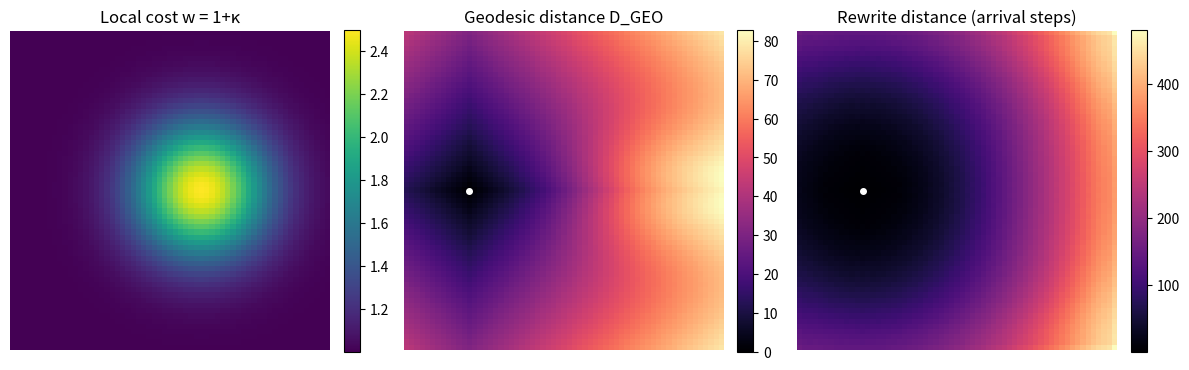
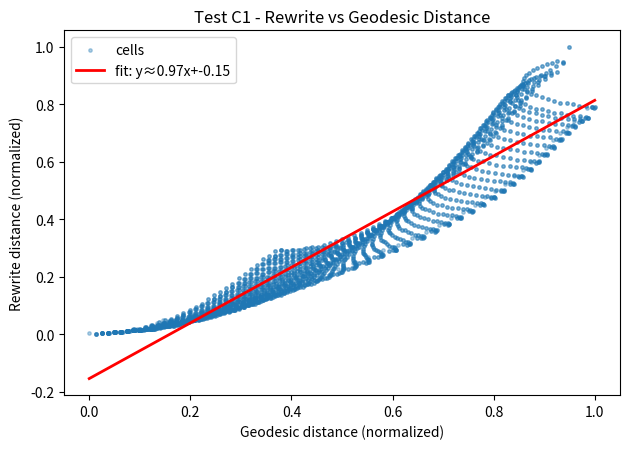

Here is the Python script that generated these plots, in order:
#!/usr/bin/env python3
"""
Test C1 - Spacetime Rewrite Equivalence (Toy Discrete Manifold)

Goal
----
Show that a contextual, deterministic rewrite process (Photon Algebra style)
induces an effective distance that tracks a geometric metric on a curved
discrete manifold.

Setup
-----
- 2D lattice (NxN) with coordinates (i,j), i,j ∈ {0..N-1}.
- Synthetic curvature field κ(i,j): a Gaussian "mass" bump.
- Geometric cost (local line element): w(i,j) = 1 + κ(i,j) >= 1.
- Geodesic distance from a source s via Dijkstra using edge cost = average of w.

Rewrite metric
--------------
- Start a unit "token mass" at source cell s.
- Per step:
    * From each active cell, distribute its mass to 4-neighbors with weights
      proportional to 1 / w(neighbor) (context favors "low curvature/low cost").
    * A cell's *arrival time* is the first step when its cumulative mass exceeds
      a small threshold ε (idempotent-trigger / normalization event).
- Rewrite distance D_RW(cell) = first-arrival step index.
- Compare D_RW vs geometric distance D_GEO.

Outputs
-------
- Prints Pearson r, MSE between normalized distances.
- Saves:
    * PAEV_TestC1_SpacetimeRewrite_Heatmaps.png
    * PAEV_TestC1_SpacetimeRewrite_Scatter.png
"""

import numpy as np
import matplotlib.pyplot as plt
from heapq import heappush, heappop

# ------------------------------
# Lattice & curvature
# ------------------------------
def gaussian_bump(N, cx, cy, sigma, amp):
    Y, X = np.mgrid[0:N, 0:N]
    r2 = (X - cx)**2 + (Y - cy)**2
    return amp * np.exp(-r2 / (2*sigma*sigma))

def neighbors(i, j, N):
    if i > 0:     yield (i-1, j)
    if i < N-1:   yield (i+1, j)
    if j > 0:     yield (i, j-1)
    if j < N-1:   yield (i, j+1)

# ------------------------------
# Geometric distance via Dijkstra
# ------------------------------
def dijkstra_geodesic(w, src):
    """
    w[i,j] >= 1 is local weight (line element multiplier).
    Edge cost between p and q uses average weight.
    Returns distance array D_GEO of shape (N,N).
    """
    N = w.shape[0]
    INF = 1e30
    dist = np.full((N,N), INF, dtype=float)
    sx, sy = src
    dist[sx, sy] = 0.0
    pq = []
    heappush(pq, (0.0, (sx, sy)))
    while pq:
        d, (i, j) = heappop(pq)
        if d > dist[i,j]:
            continue
        for (u, v) in neighbors(i, j, N):
            # edge cost = average of weights (unit grid spacing)
            c = 0.5 * (w[i,j] + w[u,v])
            nd = d + c
            if nd < dist[u,v]:
                dist[u,v] = nd
                heappush(pq, (nd, (u, v)))
    return dist

# ------------------------------
# Rewrite distance (deterministic, contextual)
# ------------------------------
def rewrite_distance(w, src, eps=1e-4, max_steps=2000):
    """
    Deterministic "flow" of a unit token from source:
    - At step t, each cell distributes its mass to neighbors with weights
      proportional to 1 / w(neighbor) (favoring low-cost geometry).
    - First-arrival time when cumulative mass at a cell exceeds eps.

    Returns: arrival_step (N,N) with np.inf for cells never reached.
    """
    N = w.shape[0]
    sx, sy = src
    invw = 1.0 / w

    cur = np.zeros((N,N), dtype=float)
    cur[sx, sy] = 1.0
    cum = np.zeros((N,N), dtype=float)
    arrival = np.full((N,N), np.inf, dtype=float)

    for step in range(1, max_steps+1):
        nxt = np.zeros_like(cur)
        # distribute
        it = np.ndindex(N,N)
        for i, j in it:
            m = cur[i,j]
            if m <= 0.0:
                continue
            # neighbor weights ∝ invw
            neigh = list(neighbors(i, j, N))
            if not neigh:
                continue
            weights = np.array([invw[u,v] for (u,v) in neigh], dtype=float)
            S = weights.sum()
            if S <= 0:
                continue
            frac = weights / S
            for k, (u, v) in enumerate(neigh):
                nxt[u,v] += m * float(frac[k])

        # update cumulative and arrival times
        cum += nxt
        newly = (arrival == np.inf) & (cum >= eps)
        arrival[newly] = step

        cur = nxt
        if np.all(arrival < np.inf):
            break

    return arrival

# ------------------------------
# Metrics & plots
# ------------------------------
def correlate(a, b):
    a1 = (a - a.mean()) / (a.std() + 1e-12)
    b1 = (b - b.mean()) / (b.std() + 1e-12)
    return float(np.mean(a1 * b1))

def main():
    # --- lattice & curvature ---
    N = 61
    cx, cy = (N//2 + 6, N//2)        # off-center bump
    sigma = 9.0
    amp = 1.5                        # curvature amplitude
    kappa = gaussian_bump(N, cx, cy, sigma, amp)  # "mass/curvature"
    w = 1.0 + kappa                  # local cost >= 1

    src = (N//2, N//2 - 18)          # source to the left of the bump

    # --- distances ---
    D_geo = dijkstra_geodesic(w, src)
    D_rw_steps = rewrite_distance(w, src, eps=1e-4, max_steps=4000)

    # mask unreachable (shouldn't happen), normalize both to [0,1] for comparison
    geo = D_geo.copy()
    rw = D_rw_steps.copy()
    # avoid infinities
    msk = np.isfinite(rw) & np.isfinite(geo)
    geo = geo[msk]
    rw = rw[msk]

    # ✅ NumPy 2.0 fix: use np.ptp() instead of ndarray.ptp()
    geo_n = (geo - geo.min()) / (np.ptp(geo) + 1e-12)
    rw_n  = (rw  - rw.min())  / (np.ptp(rw)  + 1e-12)

    r = correlate(geo_n, rw_n)
    mse = float(np.mean((geo_n - rw_n)**2))

    print("=== Test C1 - Spacetime Rewrite Equivalence (Toy Manifold) ===")
    print(f"Lattice: {N}x{N}, Gaussian curvature bump amp={amp}, sigma={sigma}")
    print(f"Source at {src}")
    print(f"Pearson r( D_geo , D_rw )   = {r:.4f}")
    print(f"MSE( normalized distances ) = {mse:.4e}")

    # --- Heatmaps side-by-side ---
    fig, axs = plt.subplots(1, 3, figsize=(12, 4.1))

    im0 = axs[0].imshow(1.0 + kappa, cmap="viridis")
    axs[0].set_title("Local cost w = 1+κ")
    axs[0].axis('off')
    fig.colorbar(im0, ax=axs[0], fraction=0.046, pad=0.04)

    im1 = axs[1].imshow(D_geo, cmap="magma")
    axs[1].plot(src[1], src[0], 'wo', ms=4)
    axs[1].set_title("Geodesic distance D_GEO")
    axs[1].axis('off')
    fig.colorbar(im1, ax=axs[1], fraction=0.046, pad=0.04)

    im2 = axs[2].imshow(D_rw_steps, cmap="magma")
    axs[2].plot(src[1], src[0], 'wo', ms=4)
    axs[2].set_title("Rewrite distance (arrival steps)")
    axs[2].axis('off')
    fig.colorbar(im2, ax=axs[2], fraction=0.046, pad=0.04)

    plt.tight_layout()
    plt.savefig("PAEV_TestC1_SpacetimeRewrite_Heatmaps.png", dpi=180)
    print("✅ Saved plot to: PAEV_TestC1_SpacetimeRewrite_Heatmaps.png")

    # --- Scatter plot ---
    plt.figure(figsize=(6.4, 4.6))
    plt.scatter(geo_n, rw_n, s=6, alpha=0.35, label="cells")

    # best-fit line
    A = np.vstack([geo_n, np.ones_like(geo_n)]).T
    a, b = np.linalg.lstsq(A, rw_n, rcond=None)[0]
    xs = np.linspace(0, 1, 200)
    plt.plot(xs, a*xs + b, 'r-', lw=2, label=f"fit: y≈{a:.2f}x+{b:.2f}")

    plt.xlabel("Geodesic distance (normalized)")
    plt.ylabel("Rewrite distance (normalized)")
    plt.title("Test C1 - Rewrite vs Geodesic Distance")
    plt.legend()
    plt.tight_layout()
    plt.savefig("PAEV_TestC1_SpacetimeRewrite_Scatter.png", dpi=180)
    print("✅ Saved plot to: PAEV_TestC1_SpacetimeRewrite_Scatter.png")

if __name__ == "__main__":
    main()